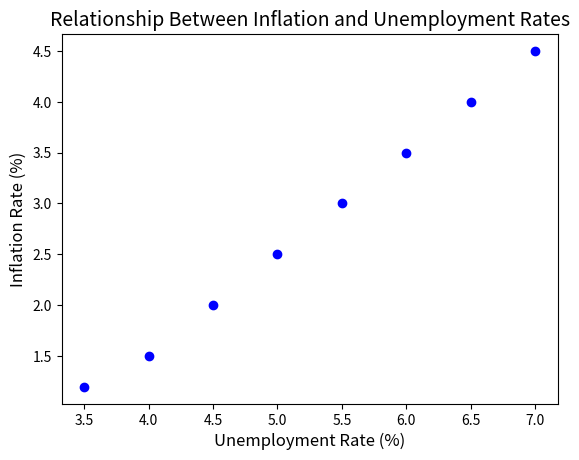

This chart was generated by the following Python code:
import matplotlib.pyplot as plt

#data
unemployment_rates = [3.5, 4.0, 4.5, 5.0, 5.5, 6.0, 6.5, 7.0]
inflation_rates = [1.2, 1.5, 2.0, 2.5, 3.0, 3.5, 4.0, 4.5]

#Create a scatter plot
plt.scatter(unemployment_rates, inflation_rates, color='blue', marker='o')

#Adding title and labels
plt.title('Relationship Between Inflation and Unemployment Rates', fontsize=14)
plt.xlabel('Unemployment Rate (%)', fontsize=12)
plt.ylabel('Inflation Rate (%)', fontsize=12)

plt.show()